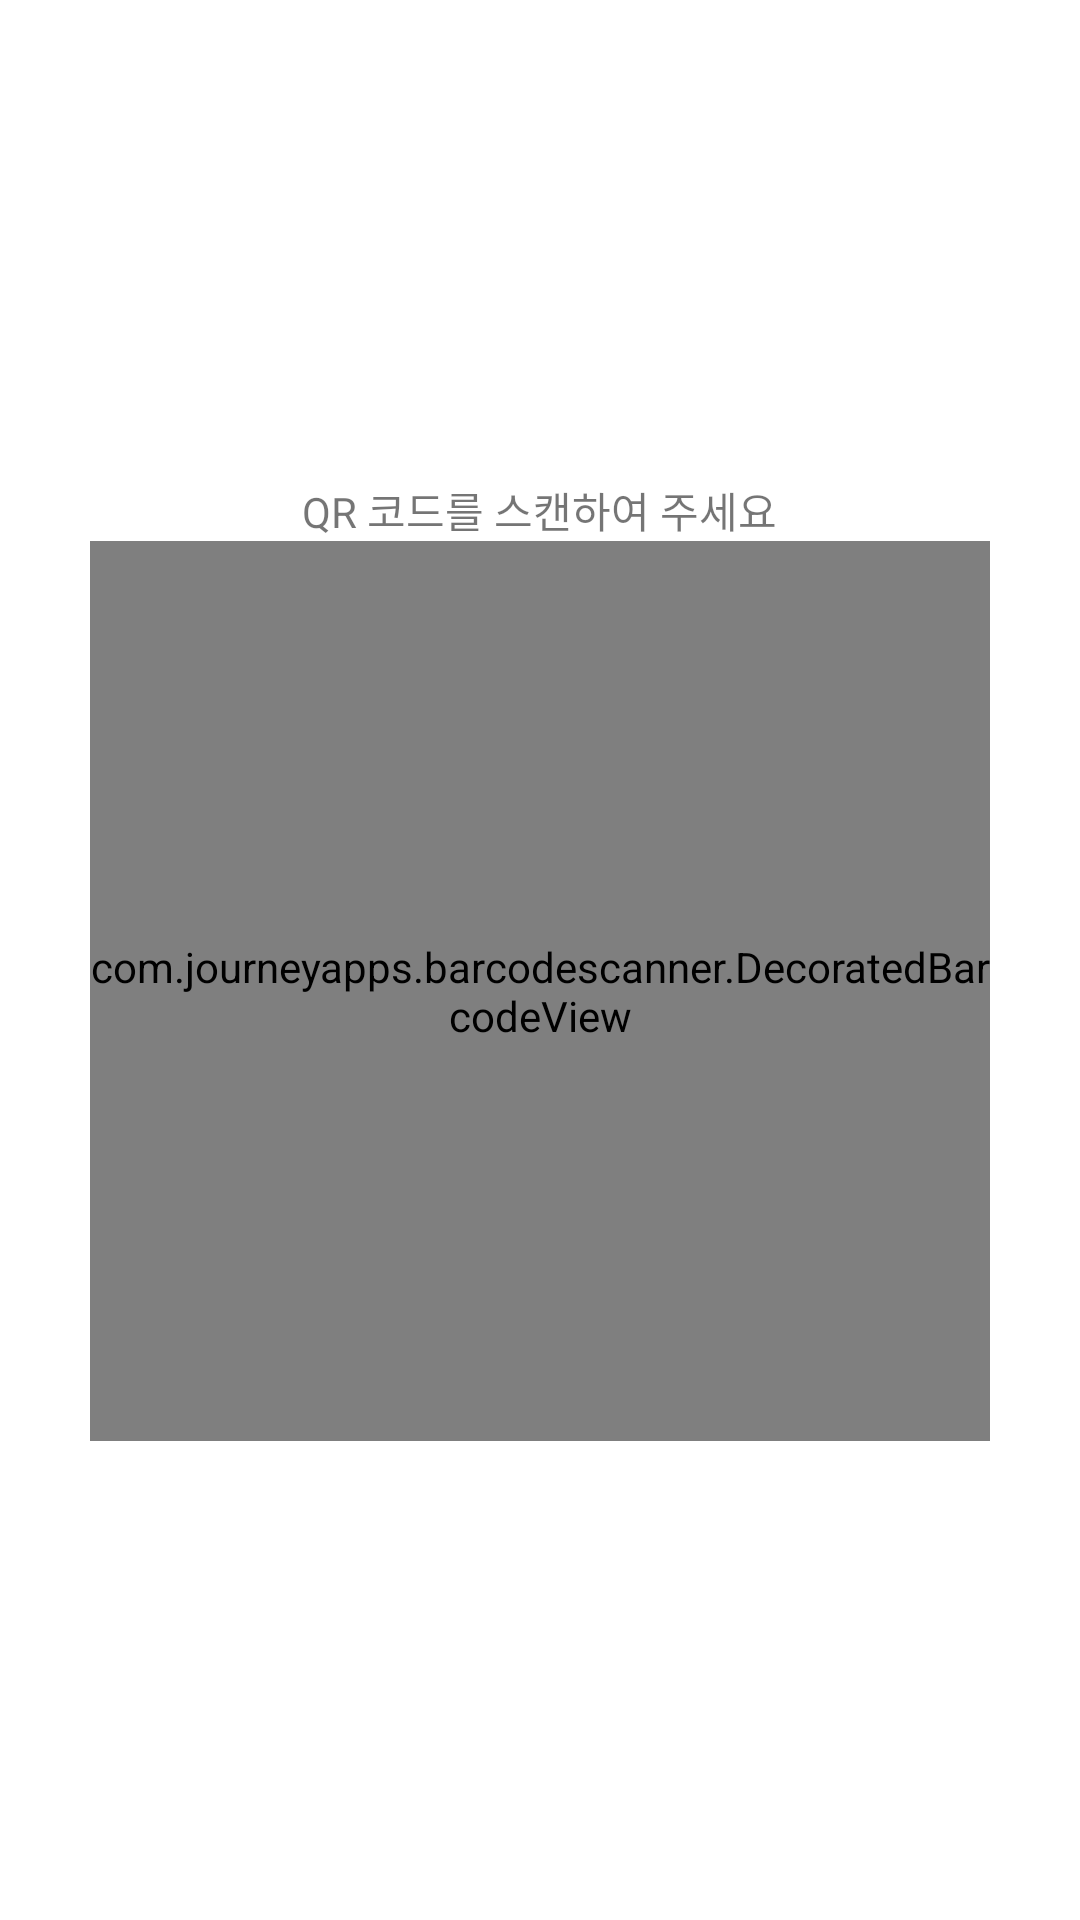

Write the Android layout XML for this screen, with the resource values it uses.
<!-- AndroidManifest.xml: application theme Theme.App40 -->
<!-- res/layout/activity_my_barcode_reader.xml -->
<?xml version="1.0" encoding="utf-8"?>
<layout>

    <LinearLayout xmlns:android="http://schemas.android.com/apk/res/android"
        xmlns:app="http://schemas.android.com/apk/res-auto"
        xmlns:tools="http://schemas.android.com/tools"
        android:layout_width="match_parent"
        android:layout_height="match_parent"
        android:orientation="vertical"
        android:gravity="center"
        tools:context=".MyBarcodeReaderActivity">

        <TextView
            android:layout_width="wrap_content"
            android:layout_height="wrap_content"
            android:text="QR 코드를 스캔하여 주세요"/>

        <com.journeyapps.barcodescanner.DecoratedBarcodeView
            android:id="@+id/barcodeScanner"
            android:layout_width="300dp"
            android:layout_height="300dp"
            zxing_scanner_layout="@layout/custom_barcode_scanner"/>

    </LinearLayout>

</layout>
<!-- res/layout/custom_barcode_scanner.xml (included above) -->
<?xml version="1.0" encoding="utf-8"?>
<merge xmlns:android="http://schemas.android.com/apk/res/android"
    xmlns:tools="http://schemas.android.com/tools"
    xmlns:app = "http://schemas.android.com/apk/res-auto">


    <com.journeyapps.barcodescanner.BarcodeView
        android:layout_width="match_parent"
        android:layout_height="match_parent"
        android:id="@+id/zxing_barcode_surface"
        app:zxing_framing_rect_with = "250dp"
        app:zxing_framing_rect_height="250dp"
        app:zxing_preview_scaling_strategy="fitCenter"/>

    <com.journeyapps.barcodescanner.ViewfinderView
        android:layout_width="match_parent"
        android:layout_height="match_parent"
        android:id="@+id/zxing_viewfinder_view"
        app:zxing_possible_result_points="@color/zxing_custom_possible_result_points"
        app:zxing_result_view="@android:color/holo_orange_light"
        app:zxing_viewfinder_laser="@color/zxing_custom_viewfinder_laser"
        app:zxing_viewfinder_laser_visibility="true"
        app:zxing_viewfinder_mask="@color/zxing_custom_viewfinder_mask"/>

    <TextView
        android:id="@+id/zxing_status_view"
        android:layout_width="wrap_content"
        android:layout_height="wrap_content"
        android:layout_gravity="bottom|center_horizontal"
        android:background="@color/zxing_transparent"
        android:text="@string/zxing_msg_default_status"
        android:textColor="@color/zxing_status_text"/>
</merge>
<!-- resources referenced by this layout -->
<resources>
  <style name="Theme.App40" parent="Theme.MaterialComponents.DayNight.DarkActionBar">
          
          <item name="colorPrimary">@color/purple_500</item>
          <item name="colorPrimaryVariant">@color/purple_700</item>
          <item name="colorOnPrimary">@color/white</item>
          
          <item name="colorSecondary">@color/teal_200</item>
          <item name="colorSecondaryVariant">@color/teal_700</item>
          <item name="colorOnSecondary">@color/black</item>
          
          <item name="android:statusBarColor" tools:targetApi="l">?attr/colorPrimaryVariant</item>
          
      </style>
  <color name="purple_500">#FF6200EE</color>
  <color name="purple_700">#FF3700B3</color>
  <color name="white">#FFFFFFFF</color>
  <color name="teal_200">#FF03DAC5</color>
  <color name="teal_700">#FF018786</color>
  <color name="black">#FF000000</color>
</resources>
